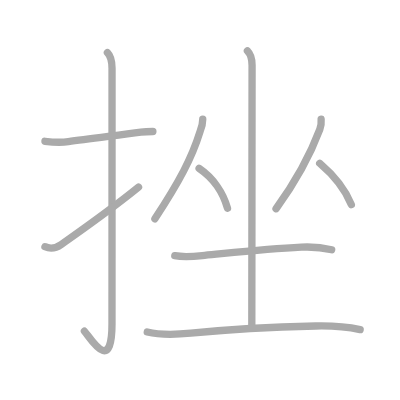
t = 0.00 s
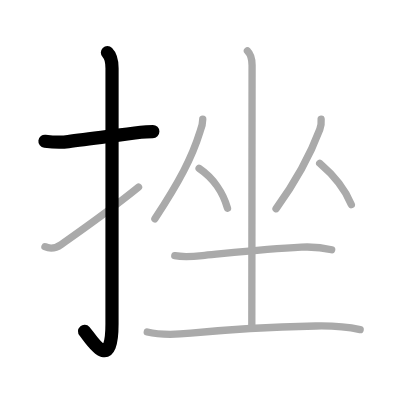
t = 2.00 s
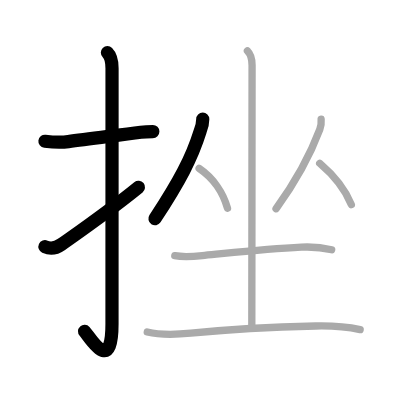
t = 4.00 s
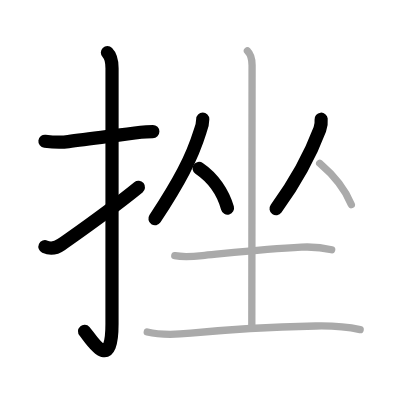
t = 6.00 s
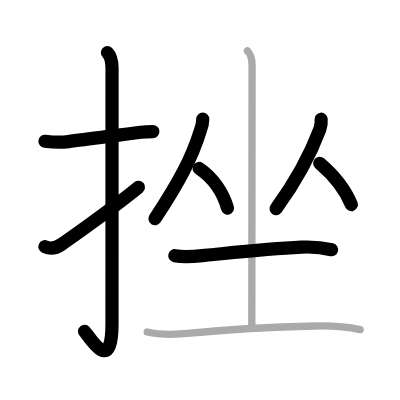
t = 8.00 s
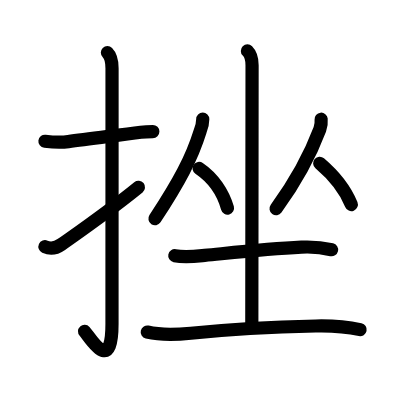
t = 10.00 s

The animated SVG that drew these frames (rendered in a browser with its animation timeline set to each time). Animation: 10 SMIL elements (animate=10); one cycle of 10.00 s.

<?xml version="1.0" standalone="no"?>
<!DOCTYPE svg PUBLIC "-//W3C//DTD SVG 1.1//EN"   "http://www.w3.org/Graphics/SVG/1.1/DTD/svg11.dtd">
<svg width="400px" height="400px"  version="1.1" xmlns="http://www.w3.org/2000/svg">
  <defs>
    <marker id="Triangle" viewBox="0 0 10 10" refX="0" refY="5" markerUnits="strokeWidth" markerWidth="3" style="stroke-opacity:0%;fill:#aaaaaa;" markerHeight="2" orient="auto">
      <path d="M 0 0 L 10 5 L 0 10 z" />
    </marker>
    
    <marker id="Arrow" viewBox="0 0 10 10" refX="5" refY="5" markerUnits="strokeWidth" markerWidth="1.8" style="stroke-opacity:0%;fill:#770000;" markerHeight="2" orient="auto">
      <path d="M 0 4 L 6 4 L 4 1 L 10 5 L 4 9 L 6 6 L 0 6 z" />
        <circle cx="5" cy="5" r="5" />
      </marker>
    
    <marker id="TriangleRed" viewBox="0 0 10 10" refX="0" refY="5" markerUnits="strokeWidth" markerWidth="3" style="stroke-opacity:0%;fill:#CC0000;" markerHeight="2" orient="auto">
      <path d="M 0 0 L 10 5 L 0 10 z" />
    </marker>
    
    <marker id="ArrowRed" viewBox="0 0 10 10" refX="5" refY="5" markerUnits="strokeWidth" markerWidth="1.8" style="stroke-opacity:0%;fill:#CC0000;" markerHeight="2" orient="auto">
      <path d="M 0 4 L 6 4 L 4 1 L 10 5 L 4 9 L 6 6 L 0 6 z" />
        <circle cx="5" cy="5" r="5" />
      </marker>
    
  </defs>
  
  <path style="fill:#ffffff; fill-opacity:100%; fill-rule:evenodd; stroke-width:0;" d="M 0 0 L 400px 0 L 400px 400px L 0 400px L 0 0" />

  <g transform="scale(3.6697247706422 3.6697247706422)">
<path style="fill:none; fill-opacity:0%; fill-rule:evenodd; stroke:#aaaaaa; stroke-opacity:100%; stroke-width: 1.5pt; stroke-linejoin:round; stroke-linecap:round;" d="M12.25 38.5c2.18 0.26 4.13 0.42 6.37 0.09c4.93-0.75 12.86-1.64 19.77-2.57c1.11-0.15 2.36-0.18 3.27-0.18"></path>
<path style="fill:none; fill-opacity:0%; fill-rule:evenodd; stroke:#aaaaaa; stroke-opacity:100%; stroke-width: 1.5pt; stroke-linejoin:round; stroke-linecap:round;" d="M29.27 14.33c1.01 1.01 1.26 2.42 1.26 4.27c0 14.56-0.01 64.69-0.01 69.65c0 14.25-6.07 3.53-7.52 2"></path>
<path style="fill:none; fill-opacity:0%; fill-rule:evenodd; stroke:#aaaaaa; stroke-opacity:100%; stroke-width: 1.5pt; stroke-linejoin:round; stroke-linecap:round;" d="M12.25 67.23c1.66 0.75 3.06 0.37 4.45-0.61c9.18-6.49 13.18-9.24 21.05-15.62"></path>
<path style="fill:none; fill-opacity:0%; fill-rule:evenodd; stroke:#aaaaaa; stroke-opacity:100%; stroke-width: 1.5pt; stroke-linejoin:round; stroke-linecap:round;" d="M55.25 32.49c0 1.38-0.29 2.25-0.72 3.31c-2.27 7.31-5.65 13.63-12.32 23.83"></path>
<path style="fill:none; fill-opacity:0%; fill-rule:evenodd; stroke:#aaaaaa; stroke-opacity:100%; stroke-width: 1.5pt; stroke-linejoin:round; stroke-linecap:round;" d="M54.25 45.88c3.88 2.62 6.62 6.75 7.75 10.88"></path>
<path style="fill:none; fill-opacity:0%; fill-rule:evenodd; stroke:#aaaaaa; stroke-opacity:100%; stroke-width: 1.5pt; stroke-linejoin:round; stroke-linecap:round;" d="M87.51 32.49c0.09 0.96-0.03 1.88-0.36 2.76C84.62 42 81.38 48.38 75.22 56.88"></path>
<path style="fill:none; fill-opacity:0%; fill-rule:evenodd; stroke:#aaaaaa; stroke-opacity:100%; stroke-width: 1.5pt; stroke-linejoin:round; stroke-linecap:round;" d="M87.12 44.5c4.25 3.62 7.25 7.88 8.62 11.25"></path>
<path style="fill:none; fill-opacity:0%; fill-rule:evenodd; stroke:#aaaaaa; stroke-opacity:100%; stroke-width: 1.5pt; stroke-linejoin:round; stroke-linecap:round;" d="M47.63 69.67c2.71 0.53 5.37 0.2 8.13-0.07c9.74-0.97 17.25-1.83 26.37-2.25c2.82-0.13 5.49 0.05 8.25 0.7"></path>
<path style="fill:none; fill-opacity:0%; fill-rule:evenodd; stroke:#aaaaaa; stroke-opacity:100%; stroke-width: 1.5pt; stroke-linejoin:round; stroke-linecap:round;" d="M67.42 13.87c0.79 0.79 1.27 2.26 1.27 3.89c0 12.37-0.07 55.01-0.07 71.12"></path>
<path style="fill:none; fill-opacity:0%; fill-rule:evenodd; stroke:#aaaaaa; stroke-opacity:100%; stroke-width: 1.5pt; stroke-linejoin:round; stroke-linecap:round;" d="M40.13 90.48c3.93 0.95 7.84 0.73 11.87 0.32c12.63-1.29 20.51-1.67 34.02-1.97c4.1-0.09 8.12 0.13 12.12 0.99"></path>

<path style="fill:none; fill-opacity:0%; fill-rule:evenodd; stroke:#000000; stroke-opacity:100%; stroke-width: 2.7pt; stroke-linejoin:round; stroke-linecap:round;" d="M12.25 38.5c2.18 0.26 4.13 0.42 6.37 0.09c4.93-0.75 12.86-1.64 19.77-2.57c1.11-0.15 2.36-0.18 3.27-0.18" pathLength="100" stroke-dashoffset="100" stroke-dasharray="100 105"><animate id="dashAnim1" attributeName="stroke-dashoffset" from="100" to="0" dur="1s" calcMode="linear" fill="freeze"/></path>
<path style="fill:none; fill-opacity:0%; fill-rule:evenodd; stroke:#000000; stroke-opacity:100%; stroke-width: 2.7pt; stroke-linejoin:round; stroke-linecap:round;" d="M29.27 14.33c1.01 1.01 1.26 2.42 1.26 4.27c0 14.56-0.01 64.69-0.01 69.65c0 14.25-6.07 3.53-7.52 2" pathLength="100" stroke-dashoffset="100" stroke-dasharray="100 105"><animate id="dashAnim2" attributeName="stroke-dashoffset" from="100" to="0" dur="1s" calcMode="linear" begin="dashAnim1.end" fill="freeze"/></path>
<path style="fill:none; fill-opacity:0%; fill-rule:evenodd; stroke:#000000; stroke-opacity:100%; stroke-width: 2.7pt; stroke-linejoin:round; stroke-linecap:round;" d="M12.25 67.23c1.66 0.75 3.06 0.37 4.45-0.61c9.18-6.49 13.18-9.24 21.05-15.62" pathLength="100" stroke-dashoffset="100" stroke-dasharray="100 105"><animate id="dashAnim3" attributeName="stroke-dashoffset" from="100" to="0" dur="1s" calcMode="linear" begin="dashAnim2.end" fill="freeze"/></path>
<path style="fill:none; fill-opacity:0%; fill-rule:evenodd; stroke:#000000; stroke-opacity:100%; stroke-width: 2.7pt; stroke-linejoin:round; stroke-linecap:round;" d="M55.25 32.49c0 1.38-0.29 2.25-0.72 3.31c-2.27 7.31-5.65 13.63-12.32 23.83" pathLength="100" stroke-dashoffset="100" stroke-dasharray="100 105"><animate id="dashAnim4" attributeName="stroke-dashoffset" from="100" to="0" dur="1s" calcMode="linear" begin="dashAnim3.end" fill="freeze"/></path>
<path style="fill:none; fill-opacity:0%; fill-rule:evenodd; stroke:#000000; stroke-opacity:100%; stroke-width: 2.7pt; stroke-linejoin:round; stroke-linecap:round;" d="M54.25 45.88c3.88 2.62 6.62 6.75 7.75 10.88" pathLength="100" stroke-dashoffset="100" stroke-dasharray="100 105"><animate id="dashAnim5" attributeName="stroke-dashoffset" from="100" to="0" dur="1s" calcMode="linear" begin="dashAnim4.end" fill="freeze"/></path>
<path style="fill:none; fill-opacity:0%; fill-rule:evenodd; stroke:#000000; stroke-opacity:100%; stroke-width: 2.7pt; stroke-linejoin:round; stroke-linecap:round;" d="M87.51 32.49c0.09 0.96-0.03 1.88-0.36 2.76C84.62 42 81.38 48.38 75.22 56.88" pathLength="100" stroke-dashoffset="100" stroke-dasharray="100 105"><animate id="dashAnim6" attributeName="stroke-dashoffset" from="100" to="0" dur="1s" calcMode="linear" begin="dashAnim5.end" fill="freeze"/></path>
<path style="fill:none; fill-opacity:0%; fill-rule:evenodd; stroke:#000000; stroke-opacity:100%; stroke-width: 2.7pt; stroke-linejoin:round; stroke-linecap:round;" d="M87.12 44.5c4.25 3.62 7.25 7.88 8.62 11.25" pathLength="100" stroke-dashoffset="100" stroke-dasharray="100 105"><animate id="dashAnim7" attributeName="stroke-dashoffset" from="100" to="0" dur="1s" calcMode="linear" begin="dashAnim6.end" fill="freeze"/></path>
<path style="fill:none; fill-opacity:0%; fill-rule:evenodd; stroke:#000000; stroke-opacity:100%; stroke-width: 2.7pt; stroke-linejoin:round; stroke-linecap:round;" d="M47.63 69.67c2.71 0.53 5.37 0.2 8.13-0.07c9.74-0.97 17.25-1.83 26.37-2.25c2.82-0.13 5.49 0.05 8.25 0.7" pathLength="100" stroke-dashoffset="100" stroke-dasharray="100 105"><animate id="dashAnim8" attributeName="stroke-dashoffset" from="100" to="0" dur="1s" calcMode="linear" begin="dashAnim7.end" fill="freeze"/></path>
<path style="fill:none; fill-opacity:0%; fill-rule:evenodd; stroke:#000000; stroke-opacity:100%; stroke-width: 2.7pt; stroke-linejoin:round; stroke-linecap:round;" d="M67.42 13.87c0.79 0.79 1.27 2.26 1.27 3.89c0 12.37-0.07 55.01-0.07 71.12" pathLength="100" stroke-dashoffset="100" stroke-dasharray="100 105"><animate id="dashAnim9" attributeName="stroke-dashoffset" from="100" to="0" dur="1s" calcMode="linear" begin="dashAnim8.end" fill="freeze"/></path>
<path style="fill:none; fill-opacity:0%; fill-rule:evenodd; stroke:#000000; stroke-opacity:100%; stroke-width: 2.7pt; stroke-linejoin:round; stroke-linecap:round;" d="M40.13 90.48c3.93 0.95 7.84 0.73 11.87 0.32c12.63-1.29 20.51-1.67 34.02-1.97c4.1-0.09 8.12 0.13 12.12 0.99" pathLength="100" stroke-dashoffset="100" stroke-dasharray="100 105"><animate id="dashAnim10" attributeName="stroke-dashoffset" from="100" to="0" dur="1s" calcMode="linear" begin="dashAnim9.end" fill="freeze"/></path>

</g>

</svg>  
          
